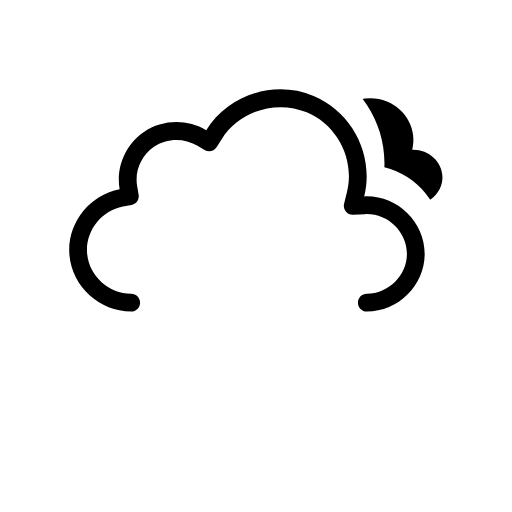
t = 0.00 s
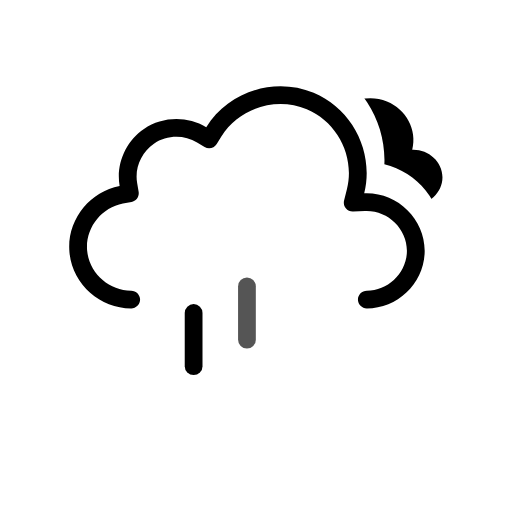
t = 0.50 s
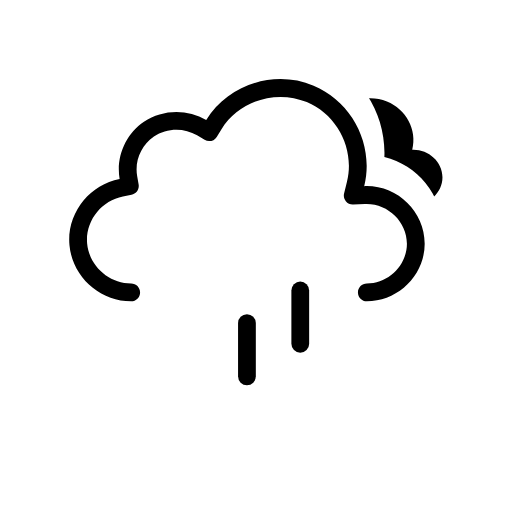
t = 1.00 s
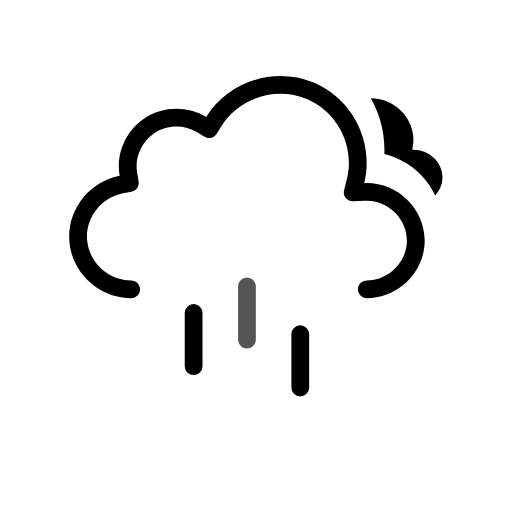
t = 1.50 s
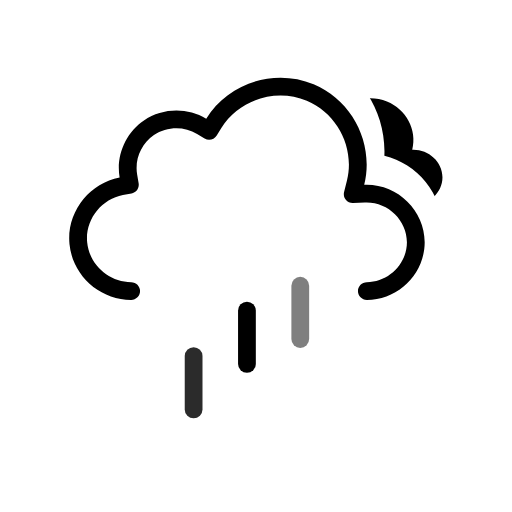
t = 1.88 s
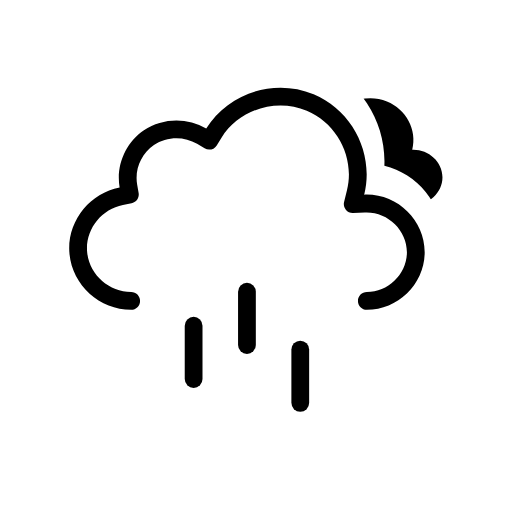
t = 2.63 s

The animated SVG that drew these frames (rendered in a browser with its animation timeline set to each time). Animation: 11 SMIL elements (animate=3,animateTransform=8); one cycle of 3.00 s, repeats indefinitely.

<svg viewBox="8.429 18.891 115.218 115.218" fill="none" xmlns="http://www.w3.org/2000/svg">
<g id="extreme-rain" clip-path="url(#clip0_2038_14050)">
<g id="Sky">
<g id="Clouds" clip-path="url(#clip1_2038_14050)">
<g id="Mask group">
<mask id="mask0_2038_14050" style="mask-type:alpha" maskUnits="userSpaceOnUse" x="0" y="0" width="128" height="128">
<g id="Cloud Mask">
<path id="Subtract" fill-rule="evenodd" clip-rule="evenodd" d="M128 0H0V128H128V0ZM37.9519 93H90.9752C100.227 93 107.998 85.353 107.998 76.0281C107.998 68.0217 102.305 61.3501 94.9248 59.5512C95.3619 49.9005 89.6744 40.6093 80.5509 36.7922C71.1071 32.8411 60.0664 35.6119 53.5305 43.2384C48.5702 41.5956 42.9815 42.2957 38.5741 45.2907C34.1459 48.2998 31.4305 53.2809 31.1846 58.5379C24.0633 61.463 19.3278 68.8506 20.0776 76.7839C20.942 85.9295 28.8285 93.0018 37.9519 93Z" fill="black"><animateTransform attributeName="transform" type="translate" values="0 -3;0 0;0 -3" dur="3s" begin="0s" repeatCount="indefinite" calcMode="spline" keySplines=".42 0 .58 1; .42 0 .58 1"/></path>
<animateTransform attributeName="transform" type="translate" values="0 0;0 -3;0 0" dur="3s" begin="0s" repeatCount="indefinite" calcMode="spline" keySplines=".42 0 .58 1; .42 0 .58 1"/></g>
</mask>
<g mask="url(#mask0_2038_14050)">
<g id="Secondary Cloud">
<path id="Cloud" d="M101.194 55.5697C102.367 51.0603 99.7602 46.4357 95.5043 44.7275C91.1919 42.9966 85.9612 44.4886 83.4186 48.435C81.2648 47.1924 78.496 47.2622 76.4119 48.6209C74.3808 49.945 73.2434 52.3816 73.675 54.787C70.2998 55.3988 67.6874 58.4746 68.0307 61.9598C68.3748 65.4527 71.5394 68.0009 74.9767 68C83.8126 68 92.6514 67.9925 101.488 68C104.911 68 108 65.2866 108 61.7778C108 58.1489 104.721 55.4219 101.194 55.5697Z" fill="black"/>
<animateTransform attributeName="transform" type="translate" values="0 -3;0 0;0 -3" dur="3s" begin="0s" repeatCount="indefinite" calcMode="spline" keySplines=".42 0 .58 1; .42 0 .58 1"/></g>
</g>
<animateTransform attributeName="transform" type="translate" values="0 0;0 -3;0 0" dur="3s" begin="0s" repeatCount="indefinite" calcMode="spline" keySplines=".42 0 .58 1; .42 0 .58 1"/></g>
<g id="Cloud_2">
<path id="Cloud_3" fill-rule="evenodd" clip-rule="evenodd" d="M54.8371 48.2115C59.8274 40.138 70.2648 36.824 79.0085 40.4823C87.7416 44.136 92.6836 53.8827 90.3886 63.0856C97.6828 62.7671 104 68.7067 104 76.0281C104 83.1158 98.0476 89 90.9767 89C89.8721 89 88.9767 88.104 88.9767 86.9986C88.9767 85.8933 89.8721 84.9973 90.9767 84.9973C95.8637 84.9973 100 80.8799 100 76.0281C100 71.0262 95.6222 66.8637 90.5629 67.0846L87.8866 67.2014C87.2562 67.229 86.6497 66.9571 86.2505 66.4681C85.8513 65.979 85.7062 65.3301 85.859 64.7174L86.5076 62.1165C88.3201 54.8484 84.391 47.0727 77.4656 44.1752C70.5248 41.2713 62.1886 43.9272 58.239 50.3171L57.2003 51.9975C56.6245 52.9291 55.4074 53.2244 54.4692 52.6602L52.7767 51.6424C49.8116 49.8592 45.9319 49.9664 43.071 51.9105C40.2208 53.8474 38.7096 57.3922 39.2918 60.7745L39.6259 62.7154C39.8113 63.7924 39.0991 64.819 38.026 65.0218L36.092 65.3872C31.1421 66.3225 27.5723 71.0441 28.0437 76.0307C28.5153 81.0207 32.91 84.9983 37.9519 84.9973C39.0565 84.997 39.9521 85.8929 39.9524 86.9982C39.9526 88.1035 39.0573 88.9998 37.9528 89C30.8695 89.0015 24.7294 83.4755 24.0614 76.4076C23.3936 69.3412 28.3907 62.7689 35.3499 61.454C34.4997 56.5148 36.6828 51.4131 40.8239 48.5991C44.9752 45.7781 50.5363 45.625 54.8371 48.2115Z" fill="black"/>
<animateTransform attributeName="transform" type="translate" values="0 0;0 -3;0 0" dur="3s" begin="0s" repeatCount="indefinite" calcMode="spline" keySplines=".42 0 .58 1; .42 0 .58 1"/></g>
</g>
</g>
<g id="Precipitation">
<g id="Raindrops">
<path id="Raindrop 1" d="M52 83V95" stroke="black" stroke-width="4" stroke-linecap="round"><animateTransform attributeName="transform" type="translate" values="0 0;0 20" dur="1s" begin="0s" repeatCount="indefinite" calcMode="spline" keySplines=".42 0 1 1"/><animate attributeName="opacity" values="0;1;1;0" dur="1s" begin="0s" repeatCount="indefinite" keyTimes="0;0.15;0.85;1"/></path>
<path id="Raindrop 2" d="M64 83V95" stroke="black" stroke-width="4" stroke-linecap="round" opacity="0"><animateTransform attributeName="transform" type="translate" values="0 0;0 20" dur="1s" begin="0.4s" repeatCount="indefinite" calcMode="spline" keySplines=".42 0 1 1"/><animate attributeName="opacity" values="0;1;1;0" dur="1s" begin="0.4s" repeatCount="indefinite" keyTimes="0;0.15;0.85;1"/></path>
<path id="Raindrop 3" d="M76 83V95" stroke="black" stroke-width="4" stroke-linecap="round" opacity="0"><animateTransform attributeName="transform" type="translate" values="0 0;0 20" dur="1s" begin="0.8s" repeatCount="indefinite" calcMode="spline" keySplines=".42 0 1 1"/><animate attributeName="opacity" values="0;1;1;0" dur="1s" begin="0.8s" repeatCount="indefinite" keyTimes="0;0.15;0.85;1"/></path>
</g>
</g>
</g>
<defs>
<clipPath id="clip0_2038_14050">
<rect width="128" height="128" fill="white"/>
</clipPath>
<clipPath id="clip1_2038_14050">
<rect width="128" height="128" fill="white"/>
</clipPath>
</defs>
</svg>
